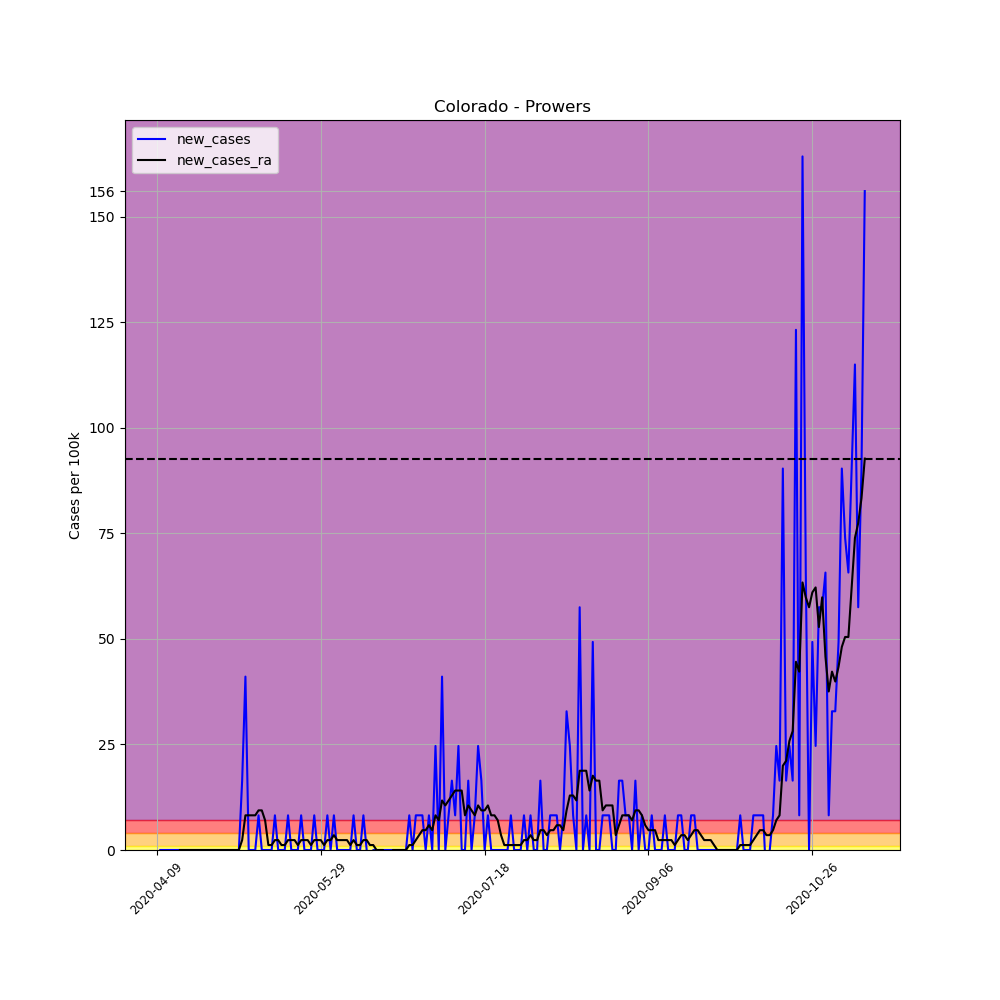

The table this chart was drawn from, first rows:
, date, county, state, fips, cases, deaths, COUNTY, STNAME, CTYNAME, POPESTIMATE2019, per_100k, per_100k_ra, new_cases, new_cases_ra
593287, 2020-04-09, Prowers, Colorado, 8099, 1, 0, 99, Colorado, Prowers, 12172, 8.216, , , 
593288, 2020-04-10, Prowers, Colorado, 8099, 1, 0, 99, Colorado, Prowers, 12172, 8.216, , 0.0, 
593289, 2020-04-11, Prowers, Colorado, 8099, 1, 0, 99, Colorado, Prowers, 12172, 8.216, , 0.0, 
593290, 2020-04-12, Prowers, Colorado, 8099, 1, 0, 99, Colorado, Prowers, 12172, 8.216, , 0.0, 
593291, 2020-04-13, Prowers, Colorado, 8099, 1, 0, 99, Colorado, Prowers, 12172, 8.216, , 0.0, 
593292, 2020-04-14, Prowers, Colorado, 8099, 1, 0, 99, Colorado, Prowers, 12172, 8.216, , 0.0, 
593293, 2020-04-15, Prowers, Colorado, 8099, 1, 0, 99, Colorado, Prowers, 12172, 8.216, 8.216, 0.0, 
593294, 2020-04-16, Prowers, Colorado, 8099, 1, 0, 99, Colorado, Prowers, 12172, 8.216, 8.216, 0.0, 0.0
593295, 2020-04-17, Prowers, Colorado, 8099, 1, 0, 99, Colorado, Prowers, 12172, 8.216, 8.216, 0.0, 0.0
593296, 2020-04-18, Prowers, Colorado, 8099, 1, 0, 99, Colorado, Prowers, 12172, 8.216, 8.216, 0.0, 0.0
593297, 2020-04-19, Prowers, Colorado, 8099, 1, 0, 99, Colorado, Prowers, 12172, 8.216, 8.216, 0.0, 0.0
593298, 2020-04-20, Prowers, Colorado, 8099, 1, 0, 99, Colorado, Prowers, 12172, 8.216, 8.216, 0.0, 0.0
593299, 2020-04-21, Prowers, Colorado, 8099, 1, 0, 99, Colorado, Prowers, 12172, 8.216, 8.216, 0.0, 0.0
593300, 2020-04-22, Prowers, Colorado, 8099, 1, 0, 99, Colorado, Prowers, 12172, 8.216, 8.216, 0.0, 0.0
593301, 2020-04-23, Prowers, Colorado, 8099, 1, 0, 99, Colorado, Prowers, 12172, 8.216, 8.216, 0.0, 0.0
593302, 2020-04-24, Prowers, Colorado, 8099, 1, 0, 99, Colorado, Prowers, 12172, 8.216, 8.216, 0.0, 0.0
593303, 2020-04-25, Prowers, Colorado, 8099, 1, 0, 99, Colorado, Prowers, 12172, 8.216, 8.216, 0.0, 0.0
593304, 2020-04-26, Prowers, Colorado, 8099, 1, 0, 99, Colorado, Prowers, 12172, 8.216, 8.216, 0.0, 0.0
593305, 2020-04-27, Prowers, Colorado, 8099, 1, 0, 99, Colorado, Prowers, 12172, 8.216, 8.216, 0.0, 0.0
593306, 2020-04-28, Prowers, Colorado, 8099, 1, 0, 99, Colorado, Prowers, 12172, 8.216, 8.216, 0.0, 0.0
593307, 2020-04-29, Prowers, Colorado, 8099, 1, 0, 99, Colorado, Prowers, 12172, 8.216, 8.216, 0.0, 0.0
593308, 2020-04-30, Prowers, Colorado, 8099, 1, 0, 99, Colorado, Prowers, 12172, 8.216, 8.216, 0.0, 0.0
593309, 2020-05-01, Prowers, Colorado, 8099, 1, 0, 99, Colorado, Prowers, 12172, 8.216, 8.216, 0.0, 0.0
593310, 2020-05-02, Prowers, Colorado, 8099, 1, 0, 99, Colorado, Prowers, 12172, 8.216, 8.216, 0.0, 0.0
593311, 2020-05-03, Prowers, Colorado, 8099, 1, 0, 99, Colorado, Prowers, 12172, 8.216, 8.216, 0.0, 0.0
593312, 2020-05-04, Prowers, Colorado, 8099, 1, 0, 99, Colorado, Prowers, 12172, 8.216, 8.216, 0.0, 0.0
593313, 2020-05-05, Prowers, Colorado, 8099, 3, 0, 99, Colorado, Prowers, 12172, 24.65, 10.56, 16.43, 2.347
593314, 2020-05-06, Prowers, Colorado, 8099, 8, 0, 99, Colorado, Prowers, 12172, 65.72, 18.78, 41.08, 8.216
593315, 2020-05-07, Prowers, Colorado, 8099, 8, 0, 99, Colorado, Prowers, 12172, 65.72, 26.99, 0.0, 8.216
593316, 2020-05-08, Prowers, Colorado, 8099, 8, 0, 99, Colorado, Prowers, 12172, 65.72, 35.21, 0.0, 8.216
593317, 2020-05-09, Prowers, Colorado, 8099, 8, 0, 99, Colorado, Prowers, 12172, 65.72, 43.43, 0.0, 8.216
593318, 2020-05-10, Prowers, Colorado, 8099, 9, 0, 99, Colorado, Prowers, 12172, 73.94, 52.81, 8.216, 9.389
593319, 2020-05-11, Prowers, Colorado, 8099, 9, 0, 99, Colorado, Prowers, 12172, 73.94, 62.2, 0.0, 9.389
593320, 2020-05-12, Prowers, Colorado, 8099, 9, 0, 99, Colorado, Prowers, 12172, 73.94, 69.25, 0.0, 7.042
593321, 2020-05-13, Prowers, Colorado, 8099, 9, 0, 99, Colorado, Prowers, 12172, 73.94, 70.42, 0.0, 1.174
593322, 2020-05-14, Prowers, Colorado, 8099, 9, 0, 99, Colorado, Prowers, 12172, 73.94, 71.59, 0.0, 1.174
593323, 2020-05-15, Prowers, Colorado, 8099, 10, 0, 99, Colorado, Prowers, 12172, 82.16, 73.94, 8.216, 2.347
593324, 2020-05-16, Prowers, Colorado, 8099, 10, 0, 99, Colorado, Prowers, 12172, 82.16, 76.29, 0.0, 2.347
593325, 2020-05-17, Prowers, Colorado, 8099, 10, 0, 99, Colorado, Prowers, 12172, 82.16, 77.46, 0.0, 1.174
593326, 2020-05-18, Prowers, Colorado, 8099, 10, 0, 99, Colorado, Prowers, 12172, 82.16, 78.63, 0.0, 1.174
593327, 2020-05-19, Prowers, Colorado, 8099, 11, 0, 99, Colorado, Prowers, 12172, 90.37, 80.98, 8.216, 2.347
593328, 2020-05-20, Prowers, Colorado, 8099, 11, 0, 99, Colorado, Prowers, 12172, 90.37, 83.33, 0.0, 2.347
593329, 2020-05-21, Prowers, Colorado, 8099, 11, 0, 99, Colorado, Prowers, 12172, 90.37, 85.68, 0.0, 2.347
593330, 2020-05-22, Prowers, Colorado, 8099, 11, 0, 99, Colorado, Prowers, 12172, 90.37, 86.85, 0.0, 1.174
593331, 2020-05-23, Prowers, Colorado, 8099, 12, 0, 99, Colorado, Prowers, 12172, 98.59, 89.2, 8.216, 2.347
593332, 2020-05-24, Prowers, Colorado, 8099, 12, 0, 99, Colorado, Prowers, 12172, 98.59, 91.54, 0.0, 2.347
593333, 2020-05-25, Prowers, Colorado, 8099, 12, 0, 99, Colorado, Prowers, 12172, 98.59, 93.89, 0.0, 2.347
593334, 2020-05-26, Prowers, Colorado, 8099, 12, 0, 99, Colorado, Prowers, 12172, 98.59, 95.07, 0.0, 1.174
593335, 2020-05-27, Prowers, Colorado, 8099, 13, 0, 99, Colorado, Prowers, 12172, 106.8, 97.41, 8.216, 2.347
593336, 2020-05-28, Prowers, Colorado, 8099, 13, 0, 99, Colorado, Prowers, 12172, 106.8, 99.76, 0.0, 2.347
593337, 2020-05-29, Prowers, Colorado, 8099, 13, 0, 99, Colorado, Prowers, 12172, 106.8, 102.1, 0.0, 2.347
593338, 2020-05-30, Prowers, Colorado, 8099, 13, 0, 99, Colorado, Prowers, 12172, 106.8, 103.3, 0.0, 1.174
593339, 2020-05-31, Prowers, Colorado, 8099, 14, 0, 99, Colorado, Prowers, 12172, 115, 105.6, 8.216, 2.347
593340, 2020-06-01, Prowers, Colorado, 8099, 14, 0, 99, Colorado, Prowers, 12172, 115, 108, 0.0, 2.347
593341, 2020-06-02, Prowers, Colorado, 8099, 15, 0, 99, Colorado, Prowers, 12172, 123.2, 111.5, 8.216, 3.521
593342, 2020-06-03, Prowers, Colorado, 8099, 15, 0, 99, Colorado, Prowers, 12172, 123.2, 113.8, 0.0, 2.347
593343, 2020-06-04, Prowers, Colorado, 8099, 15, 0, 99, Colorado, Prowers, 12172, 123.2, 116.2, 0.0, 2.347
593344, 2020-06-05, Prowers, Colorado, 8099, 15, 0, 99, Colorado, Prowers, 12172, 123.2, 118.5, 0.0, 2.347
593345, 2020-06-06, Prowers, Colorado, 8099, 15, 0, 99, Colorado, Prowers, 12172, 123.2, 120.9, 0.0, 2.347
593346, 2020-06-07, Prowers, Colorado, 8099, 15, 0, 99, Colorado, Prowers, 12172, 123.2, 122.1, 0.0, 1.174
... 157 more rows
